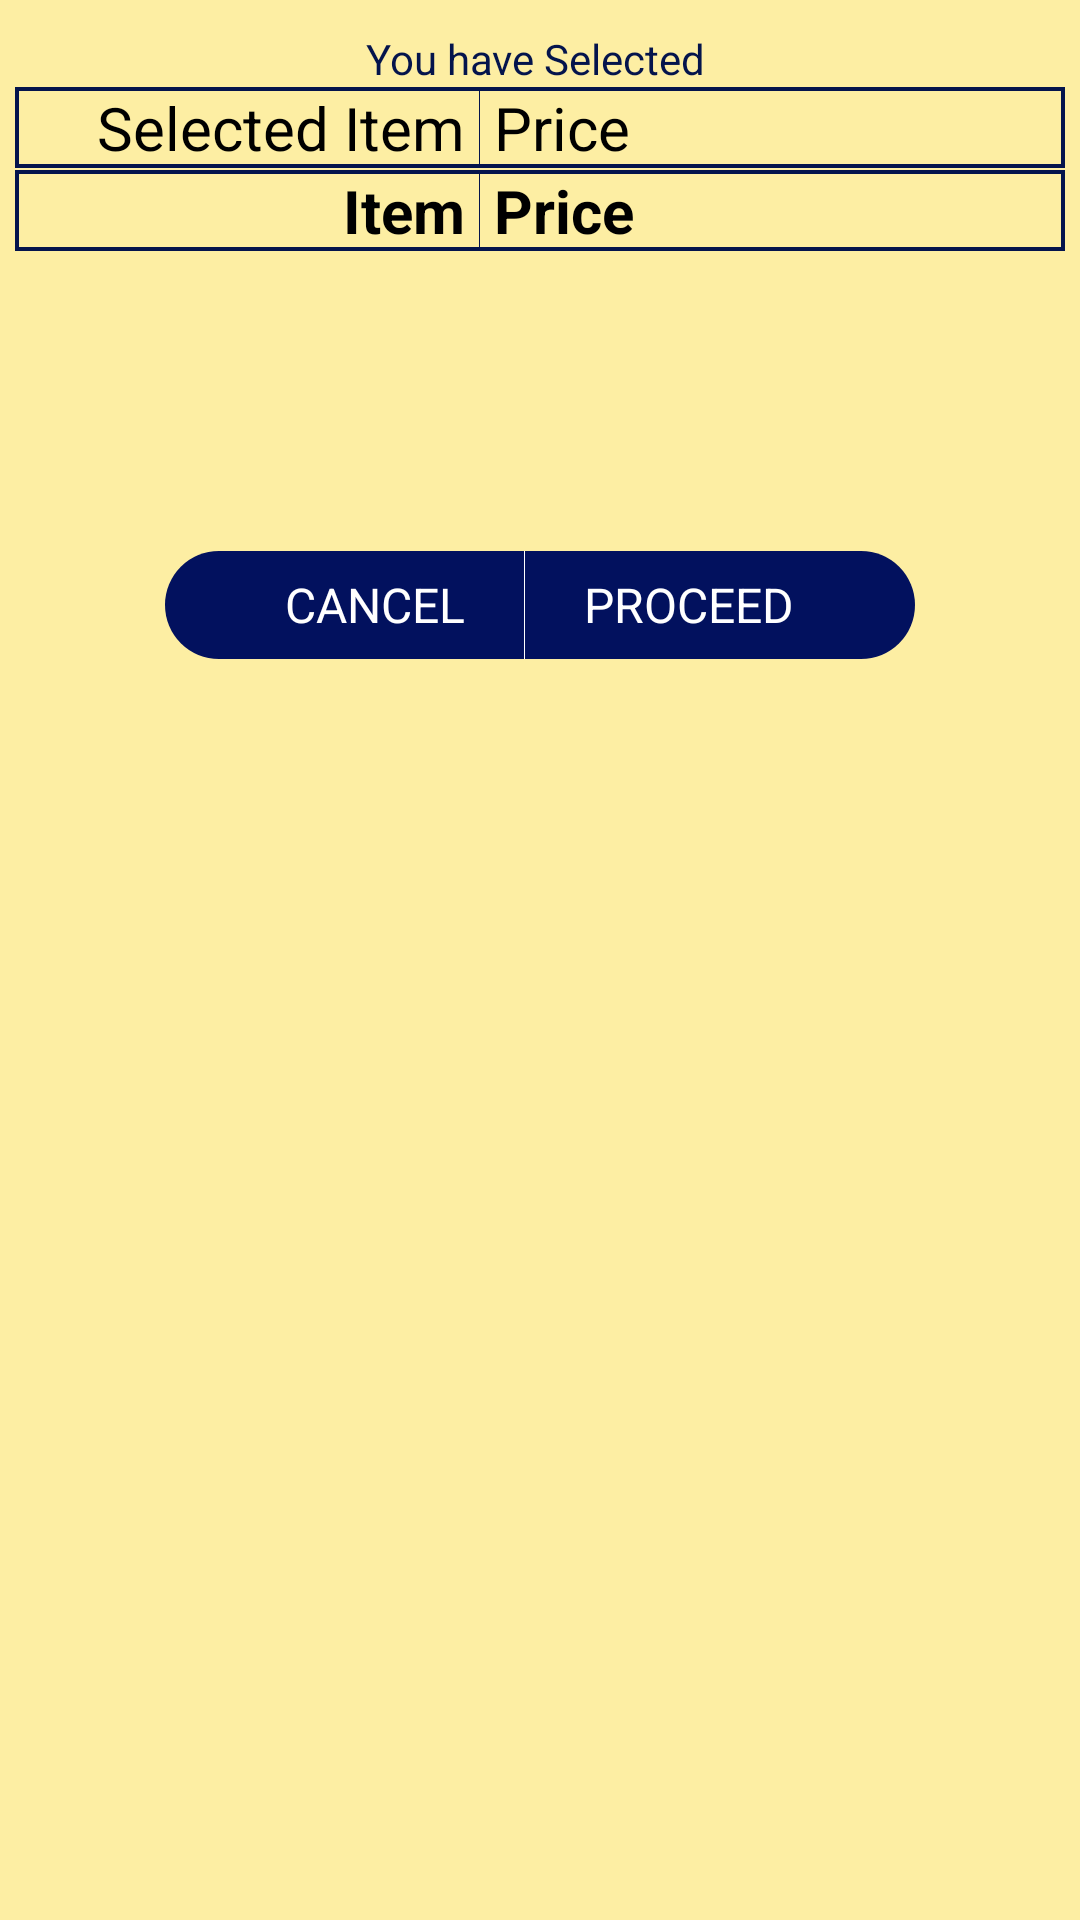

Produce the Android XML layout that renders to this screen, including the resource entries it uses.
<!-- AndroidManifest.xml: application theme Theme.LAKSNRestaurant -->
<!-- res/layout/confirmdialog.xml -->
<?xml version="1.0" encoding="utf-8"?>
<LinearLayout xmlns:android="http://schemas.android.com/apk/res/android"
    android:layout_width="320dp"
    android:layout_height="wrap_content"
    xmlns:app="http://schemas.android.com/apk/res-auto"
    android:background="#FDEEA3"
    android:orientation="vertical">

    <LinearLayout
        android:layout_width="match_parent"
        android:layout_height="wrap_content"
        android:orientation="vertical">
        <TextView
            android:layout_width="match_parent"
            android:layout_height="match_parent"
            android:text="You have Selected "
            android:layout_gravity="center"
            android:layout_marginTop="10dp"
            android:textColor="@color/ic_launcher_background"
            android:textSize="14sp"
            android:gravity="center">

        </TextView>
        <LinearLayout
            android:layout_width="match_parent"
            android:layout_height="wrap_content"
            android:background="@drawable/backtb"
            android:layout_marginRight="5dp"
            android:layout_marginLeft="5dp"
            android:divider="@color/ic_launcher_background"
            android:showDividers="middle"
            android:orientation="horizontal">
            <TextView
                android:layout_width="150dp"
                android:layout_height="wrap_content"
                android:textSize="20sp"
                android:layout_marginRight="5dp"
                android:textColor="@color/black"
                android:gravity="right"
                android:text="Selected Item" />

            <TextView
                android:id="@+id/textView15"
                android:layout_width="150dp"
                android:layout_height="wrap_content"
                android:textSize="20sp"
                android:textColor="@color/black"
                android:layout_marginLeft="5dp"
                android:drawableLeft="@drawable/ic_rupee_indian"
                android:gravity="left"
                android:text="Price" />
        </LinearLayout>
        <LinearLayout
            android:layout_width="match_parent"
            android:layout_height="wrap_content"
            android:background="@drawable/backtb"
            android:layout_marginLeft="5dp"
            android:layout_marginRight="5dp"
            android:layout_marginTop="0.5dp"
            android:divider="@color/ic_launcher_background"
            android:showDividers="middle"
            android:orientation="horizontal">
            <TextView
                android:id="@+id/textView13"
                android:layout_width="150dp"
                android:layout_height="wrap_content"
                android:textSize="20sp"
                android:textColor="@color/black"
                android:layout_marginRight="5dp"
                android:textStyle="bold"
                android:gravity="right"
                android:text="Item" />

            <TextView
                android:id="@+id/textView14"
                android:layout_width="150dp"
                android:layout_height="wrap_content"
                android:textSize="20sp"
                android:textColor="@color/black"
                android:gravity="left"
                android:textStyle="bold"
                android:layout_marginLeft="5dp"
                android:text="Price" />

        </LinearLayout>
    </LinearLayout>

    <LinearLayout
        android:layout_width="250dp"
        android:layout_height="36dp"
        android:background="@drawable/backtext"
        android:layout_gravity="center"
        android:gravity="center"
        android:showDividers="middle"
        android:divider="@color/white"
        android:layout_marginTop="100dp"
        android:layout_marginBottom="15dp"
        android:orientation="horizontal">

        <TextView
            android:id="@+id/textView10"
            android:layout_width="wrap_content"
            android:layout_height="wrap_content"
            android:textColor="@color/white"
            android:paddingRight="20dp"
            android:textSize="16sp"
            android:text="CANCEL" />

        <TextView
            android:id="@+id/textView12"
            android:layout_width="wrap_content"
            android:layout_height="wrap_content"
            android:textColor="@color/white"
            android:paddingLeft="20dp"
            android:textSize="16sp"
            android:text="PROCEED" />
    </LinearLayout>
</LinearLayout>
<!-- resources referenced by this layout -->
<resources>
  <color name="black">#FF000000</color>
  <color name="ic_launcher_background">#04144C</color>
  <color name="white">#FFFFFFFF</color>
  <!-- drawable backtb (drawable) -->
  <?xml version="1.0" encoding="utf-8"?>
  <shape xmlns:android="http://schemas.android.com/apk/res/android"
      android:shape="rectangle">
      <stroke android:color="@color/ic_launcher_background"
          android:width="1.2dp">
  
      </stroke>
  
  </shape>
  <!-- drawable backtext (drawable) -->
  <?xml version="1.0" encoding="utf-8"?>
  <shape xmlns:android="http://schemas.android.com/apk/res/android"
      android:shape="rectangle">
      <solid android:color="#02115E">
      </solid>
      <corners android:radius="100dp">
  
      </corners>
  
  </shape>
  <style name="Theme.LAKSNRestaurant" parent="Theme.MaterialComponents.DayNight.DarkActionBar">
          
          <item name="colorPrimary">@color/purple_500</item>
          <item name="colorPrimaryVariant">@color/purple_700</item>
          <item name="colorOnPrimary">@color/white</item>
          
          <item name="colorSecondary">@color/teal_200</item>
          <item name="colorSecondaryVariant">@color/teal_700</item>
          <item name="colorOnSecondary">@color/black</item>
          
          <item name="android:statusBarColor" tools:targetApi="l">?attr/colorPrimaryVariant</item>
          
      </style>
  <color name="purple_500">#2B59B6</color>
  <color name="purple_700">#170147</color>
  <color name="teal_200">#03105E</color>
  <color name="teal_700">#FF018786</color>
</resources>
